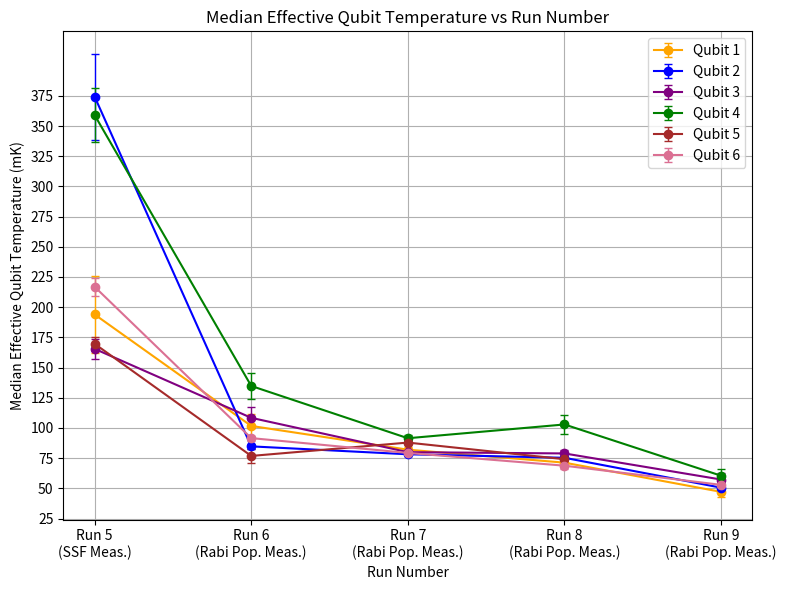

Here is the Python script that generated this plot:
import matplotlib.pyplot as plt
import numpy as np

runs6_through_9_rpm = True
plot_both_SSF_RPM_tog = False
show_text = False
colors = ['orange', 'blue', 'purple', 'green', 'brown', 'palevioletred']

if runs6_through_9_rpm is True and not plot_both_SSF_RPM_tog:
    # Qubit temp values and errs last updated on 5/5/2026 (after run 9a ended). These are good to go!
    print("runs6_through_9_rpm")
    qubit_temps = [
        [193.9678, 101.6589, 81.9942, 71.2653, 47.0581],  # Qubit 1
        [374.3313, 84.7427, 78.1897, 75.2878, 50.5346],  # Qubit 2
        [165.4990, 108.3733, 79.9452, 78.8874, 57.2820],  # Qubit 3
        [359.0683, 134.7626, 91.4804, 102.8802, 60.4407],  # Qubit 4
        [169.67, 76.82, 87.88, 74.10, None],  # Qubit 5
        [216.8889, 91.5844, 79.2936, 68.7476, 52.8615],  # Qubit 6
    ]

    qtemp_errs = [
        [31.5876, 9.7054, 2.5526, 1.2428, 4.5928],  # Qubit 1
        [35.6782, 2.1271, 1.1306, 1.5602, 3.8983],  # Qubit 2
        [8.4186, 8.6378, 1.3020, 2.4503, 5.7933],  # Qubit 3
        [22.0604, 10.3902, 2.3391, 7.6295, 5.1787],  # Qubit 4
        [5.94, 5.77, 1.58, 2.07, None],  # Qubit 5
        [7.5547, 2.1030, 2.0174, 2.7332, 3.6556],  # Qubit 6
    ]

    runs = np.array([5, 6, 7, 8, 9])

    num_qubits = len(qubit_temps)
    num_runs =  len(qubit_temps[0])

    plt.figure(figsize=(8, 6))

    # Add "Preliminary" text in the background
    if show_text:
        plt.text(
            0.5, 0.5, 'Preliminary',
            fontsize=70,
            color='lightgray',
            ha='center',
            va='center',
            alpha=0.3,
            rotation=45,
            transform=plt.gca().transAxes,
            zorder=0
        )

    for qubit_index, temps in enumerate(qubit_temps):
        temps_array = np.array(temps, dtype=np.float64)
        errs_array = np.array(qtemp_errs[qubit_index], dtype=np.float64)
        color = colors[qubit_index % len(colors)]

        plt.errorbar(
            runs, temps_array,
            yerr=errs_array,
            fmt='-o',
            color=color,
            capsize=3,
            elinewidth=1,
            label=f"Qubit {qubit_index + 1}",
            zorder=2
        )

        if show_text:
            for x, y in zip(runs, temps_array):
                if not np.isnan(y):
                    plt.text(x+0.06, y + 2.0, f"{y:.0f}mK", ha='center', va='bottom', fontsize=11, color=color)

    # --- Add run-change "bubbles" (one per run) ---
    run_notes = {
        5: "Added eccosorbs\nand LPFs",
        6: "Added 0dB + copper tape to\n mag can pass-through holes\n and qubit package ",
        7: "Mag can lid sealing\n with copper tape\n + changed attenuation",
        8: "HERD1 filter\n+ 0dB",
    }

    # Convert to array for easy column operations
    temps_mat = np.array(qubit_temps, dtype=float)  # shape (n_qubits, n_runs)

    # choose an anchor y-value for each run (median across qubits)
    y_anchor = np.nanmedian(temps_mat, axis=0)

    for i, r in enumerate(runs):
        note = run_notes.get(int(r), None)
        if note is None or np.isnan(y_anchor[i]):
            continue

        # Place bubble slightly above the median point cluster
        xy = (r, y_anchor[i])
        xytext = (r + 0.40, y_anchor[i] + 70) # tweak offsets to taste

        # plt.annotate(
        #     note,
        #     xy=xy,
        #     xytext=xytext,
        #     textcoords="data",
        #     ha="left",
        #     va="center",
        #     fontsize=8,
        #     bbox=dict(boxstyle="round,pad=0.25", fc="white", ec="gray", alpha=0.9),
        #     arrowprops=dict(arrowstyle="->", lw=0.8, color="gray"),
        #     zorder=5
        # )

    plt.xlabel("Run Number")
    plt.ylabel("Median Effective Qubit Temperature (mK)")
    plt.title("Median Effective Qubit Temperature vs Run Number")
    plt.xticks(runs, ['Run 5\n(SSF Meas.)', 'Run 6\n(Rabi Pop. Meas.)', 'Run 7\n(Rabi Pop. Meas.)', 'Run 8\n(Rabi Pop. Meas.)', 'Run 9\n(Rabi Pop. Meas.)'])
    plt.yticks(np.arange(25, 376, 25))
    plt.legend()
    plt.grid(True)
    plt.tight_layout()
    plt.show()
elif not runs6_through_9_rpm and not plot_both_SSF_RPM_tog: # Only SSF qubit temps
    #  VALUES IN THIS SECTION ARE OUTDATED!!!!!
    qubit_temps = [
        [193.97, 100.98, 89.26, 77.21],  # Qubit 1
        [374.33, None, 85.85, 85.96],  # Qubit 2
        [165.50, None, 84.47, 85.38],  # Qubit 3
        [359.07, None, None, None],  # Qubit 4
        [170.05, 88.59, 93.73, 81.36],  # Qubit 5
        [216.89, None, None, None],  # Qubit 6
    ]

    qtemp_errs = [
        [31.59, 3.84, 2.26, 1.88],  # Qubit 1
        [35.68, None, 2.58, 3.09],  # Qubit 2
        [8.42, None, 2.02, 2.83],  # Qubit 3
        [22.06, None, None, None],  # Qubit 4
        [6.05, 2.98, 2.29, 1.14],  # Qubit 5
        [7.55, None, None, None],  # Qubit 6
    ]

    runs = np.array([5, 6, 7, 8])

    num_qubits = len(qubit_temps)
    num_runs = len(qubit_temps[0])

    plt.figure(figsize=(8, 6))

    # Add "Preliminary" text in the background
    if show_text:
        plt.text(
            0.5, 0.5, 'Preliminary',
            fontsize=70,
            color='lightgray',
            ha='center',
            va='center',
            alpha=0.3,
            rotation=45,
            transform=plt.gca().transAxes,
            zorder=0
        )

    for qubit_index, temps in enumerate(qubit_temps):
        temps_array = np.array(temps, dtype=float)
        errs_array = np.array(qtemp_errs[qubit_index], dtype=float)
        color = colors[qubit_index % len(colors)]

        mask = np.isfinite(temps_array) & np.isfinite(errs_array)  # keep only real points w/ real errors

        plt.errorbar(
            runs[mask], temps_array[mask],
            yerr=errs_array[mask],
            fmt='-o',
            color=color,
            capsize=3,
            elinewidth=1,
            label=f"Qubit {qubit_index + 1}",
            zorder=2
        )

        if show_text:
            for x, y in zip(runs[mask], temps_array[mask]):
                plt.text(x + 0.06, y + 2.0, f"{y:.0f}mK",
                         ha='center', va='bottom', fontsize=11, color=color)

        # --- Add run-change "bubbles" (one per run) ---
        run_notes = {
            5: "Added eccosorbs\nand LPFs",
            6: "Added 0dB + copper tape to\n mag can pass-through holes\n and qubit package ",
            7: "Mag can lid sealing\n with copper tape\n + changed attenuation",
            8: "HERD1 filter\n+ 0dB",
        }

        # Convert to array for easy column operations
        temps_mat = np.array(qubit_temps, dtype=float)  # shape (n_qubits, n_runs)

        # choose an anchor y-value for each run (median across qubits)
        y_anchor = np.nanmedian(temps_mat, axis=0)

        for i, r in enumerate(runs):
            note = run_notes.get(int(r), None)
            if note is None or np.isnan(y_anchor[i]):
                continue

            # Place bubble slightly above the median point cluster
            xy = (r, y_anchor[i])
            xytext = (r + 0.40, y_anchor[i] + 60)  # tweak offsets to taste

            plt.annotate(
                note,
                xy=xy,
                xytext=xytext,
                textcoords="data",
                ha="left",
                va="center",
                fontsize=8,
                bbox=dict(boxstyle="round,pad=0.25", fc="white", ec="gray", alpha=0.9),
                arrowprops=dict(arrowstyle="->", lw=0.8, color="gray"),
                zorder=5
            )

    plt.xlabel("Run Number")
    plt.ylabel("Average Effective Qubit Temperature (mK)")
    plt.title("Average Effective Qubit Temperature vs Run Number")
    plt.xticks(runs, ['Run 5\n(SSF Meas.)', 'Run 6\n(SSF Meas.)', 'Run 7\n(SSF Meas.)',
                      'Run 8\n(SSF Meas.)'])
    plt.yticks(np.arange(100, 351, 25))
    plt.legend()
    plt.grid(True)
    plt.tight_layout()
    plt.show()

if plot_both_SSF_RPM_tog:
    #  VALUES IN THIS SECTION ARE OUTDATED!!!!!
    # ---------------- USER OPTIONS ----------------
    qubits_to_plot = [1]  # qubit numbers (1-based)
    colors = ['orange', 'blue', 'purple', 'green', 'brown', 'palevioletred'] # if u want to do per qubit
    ssf_color = "purple" # if u wanna do per type of measurement
    rpm_color = "palevioletred" # if u wanna do per type of measurement
    runs = np.array([5, 6, 7, 8])

    # ---------------- RPM DATA ----------------
    rpm_qubit_temps = [
        [None, 101.66, 81.99, 71.27],  # Qubit 1
        [None, 84.74, 78.19, 75.29],  # Qubit 2
        [None, 108.37, 79.95, 78.89],  # Qubit 3
        [None, 134.76, 91.48, 102.98],  # Qubit 4
        [None, 78.19, 87.87, 73.93],  # Qubit 5
        [None, 91.58, 79.29, 68.69],  # Qubit 6
    ]

    rpm_qtemp_errs = [
        [None, 9.71, 2.55, 1.24],  # Qubit 1
        [None, 2.13, 1.13, 1.56],  # Qubit 2
        [None, 8.64, 1.30, 2.45],  # Qubit 3
        [None, 10.39, 2.34, 7.60],  # Qubit 4
        [None, 9.91, 1.55, 2.06],  # Qubit 5
        [None, 2.10, 2.02, 2.71],  # Qubit 6
    ]

    # ---------------- SSF DATA ----------------
    ssf_qubit_temps = [
        [193.97, 100.98, 89.26, 77.21],  # Qubit 1
        [374.33, None, 85.85, 85.96],  # Qubit 2
        [165.50, None, 84.47, 85.38],  # Qubit 3
        [359.07, None, None, None],  # Qubit 4
        [170.05, 88.59, 93.73, 81.36],  # Qubit 5
        [216.89, None, None, None],  # Qubit 6
    ]

    ssf_qtemp_errs = [
        [31.59, 3.84, 2.26, 1.88],  # Qubit 1
        [35.68, None, 2.58, 3.09],  # Qubit 2
        [8.42, None, 2.02, 2.83],  # Qubit 3
        [22.06, None, None, None],  # Qubit 4
        [6.05, 2.98, 2.29, 1.14],  # Qubit 5
        [7.55, None, None, None],  # Qubit 6
    ]

    # ---------------- PLOT ----------------
    plt.figure(figsize=(9, 6))

    # Background watermark
    if show_text:
        plt.text(
            0.5, 0.5, 'Preliminary',
            fontsize=70,
            color='lightgray',
            ha='center',
            va='center',
            alpha=0.3,
            rotation=45,
            transform=plt.gca().transAxes,
            zorder=0
        )

    # Keep track of plotted temps for annotation anchor points
    all_plotted_temps = []

    for qubit_num in qubits_to_plot:
        q_idx = qubit_num - 1
        color = colors[q_idx % len(colors)]

        # ---------- SSF ----------
        ssf_temps = np.array(ssf_qubit_temps[q_idx], dtype=float)
        ssf_errs = np.array(ssf_qtemp_errs[q_idx], dtype=float)
        ssf_mask = np.isfinite(ssf_temps) & np.isfinite(ssf_errs)

        if np.any(ssf_mask):
            plt.errorbar(
                runs[ssf_mask],
                ssf_temps[ssf_mask],
                yerr=ssf_errs[ssf_mask],
                fmt='--s',
                color=ssf_color,
                capsize=3,
                elinewidth=1,
                linewidth=1.8,
                markersize=6,
                label=f"Q{qubit_num}, SSF method ",
                zorder=2
            )
            all_plotted_temps.append(ssf_temps)

            if show_text:
                for x, y in zip(runs[ssf_mask], ssf_temps[ssf_mask]):
                    plt.text(
                        x - 0.06, y + 2.0, f"{y:.0f}mK",
                        ha='center', va='bottom',
                        fontsize=10, color=color
                    )

        # ---------- RPM ----------
        rpm_temps = np.array(rpm_qubit_temps[q_idx], dtype=float)
        rpm_errs = np.array(rpm_qtemp_errs[q_idx], dtype=float)
        rpm_mask = np.isfinite(rpm_temps) & np.isfinite(rpm_errs)

        if np.any(rpm_mask):
            plt.errorbar(
                runs[rpm_mask],
                rpm_temps[rpm_mask],
                yerr=rpm_errs[rpm_mask],
                fmt='-o',
                color=rpm_color,
                capsize=3,
                elinewidth=1,
                linewidth=1.8,
                markersize=6,
                label=f"Q{qubit_num}, RPM method",
                zorder=3
            )
            all_plotted_temps.append(rpm_temps)

            if show_text:
                for x, y in zip(runs[rpm_mask], rpm_temps[rpm_mask]):
                    plt.text(
                        x + 0.06, y + 2.0, f"{y:.0f}mK",
                        ha='center', va='bottom',
                        fontsize=10, color=color
                    )

    # ---------------- Run-change notes ----------------
    run_notes = {
        5: "Added eccosorbs\nand LPFs",
        6: "Added 0dB + copper tape to\nmag can pass-through holes\nand qubit package",
        7: "Mag can lid sealing\nwith copper tape\n+ changed attenuation",
        8: "HERD1 filter\n+ 0dB",
    }

    if len(all_plotted_temps) > 0:
        temps_mat = np.array(all_plotted_temps, dtype=float)
        y_anchor = np.nanmedian(temps_mat, axis=0)

        # for i, r in enumerate(runs):
        #     note = run_notes.get(int(r), None)
        #     if note is None or np.isnan(y_anchor[i]):
        #         continue
        #
        #     xy = (r, y_anchor[i])
        #     xytext = (r , y_anchor[i] + 20)
        #
        #     plt.annotate(
        #         note,
        #         xy=xy,
        #         xytext=xytext,
        #         textcoords="data",
        #         ha="left",
        #         va="center",
        #         fontsize=8,
        #         bbox=dict(boxstyle="round,pad=0.25", fc="white", ec="gray", alpha=0.9),
        #         arrowprops=dict(arrowstyle="->", lw=0.8, color="gray"),
        #         zorder=5
        #     )

    # ---------------- Formatting ----------------
    plt.xlabel("Run Number", fontsize=16)
    plt.ylabel("Effective Qubit Temperature (mK)", fontsize=16)
    plt.title("Median Effective Qubit Temperature vs Run Number", fontsize=18)

    plt.xticks(
        runs,
        [
            'Run 5\n(SSF)',
            'Run 6\n(RPM)',
            'Run 7\n(RPM)',
            'Run 8\n(RPM)',
        ],
        fontsize=16
    )

    plt.yticks(np.arange(50, 201, 20), fontsize=16)
    plt.grid(True, alpha=0.7)
    plt.legend(ncol=2, fontsize=16)
    plt.tight_layout()
    plt.show()

    # ---------------- PRINT SSF vs RPM DIFFERENCE ----------------
    print("\nDifference between RPM and SSF temperatures (RPM - SSF)\n")

    for qubit_num in qubits_to_plot:
        q_idx = qubit_num - 1

        rpm = np.array(rpm_qubit_temps[q_idx], dtype=float)
        ssf = np.array(ssf_qubit_temps[q_idx], dtype=float)

        diff = rpm - ssf

        for i, run in enumerate(runs):
            if np.isfinite(diff[i]):
                print(f"Qubit {qubit_num}, Run {run}: \u0394T = {diff[i]:.2f} mK")
